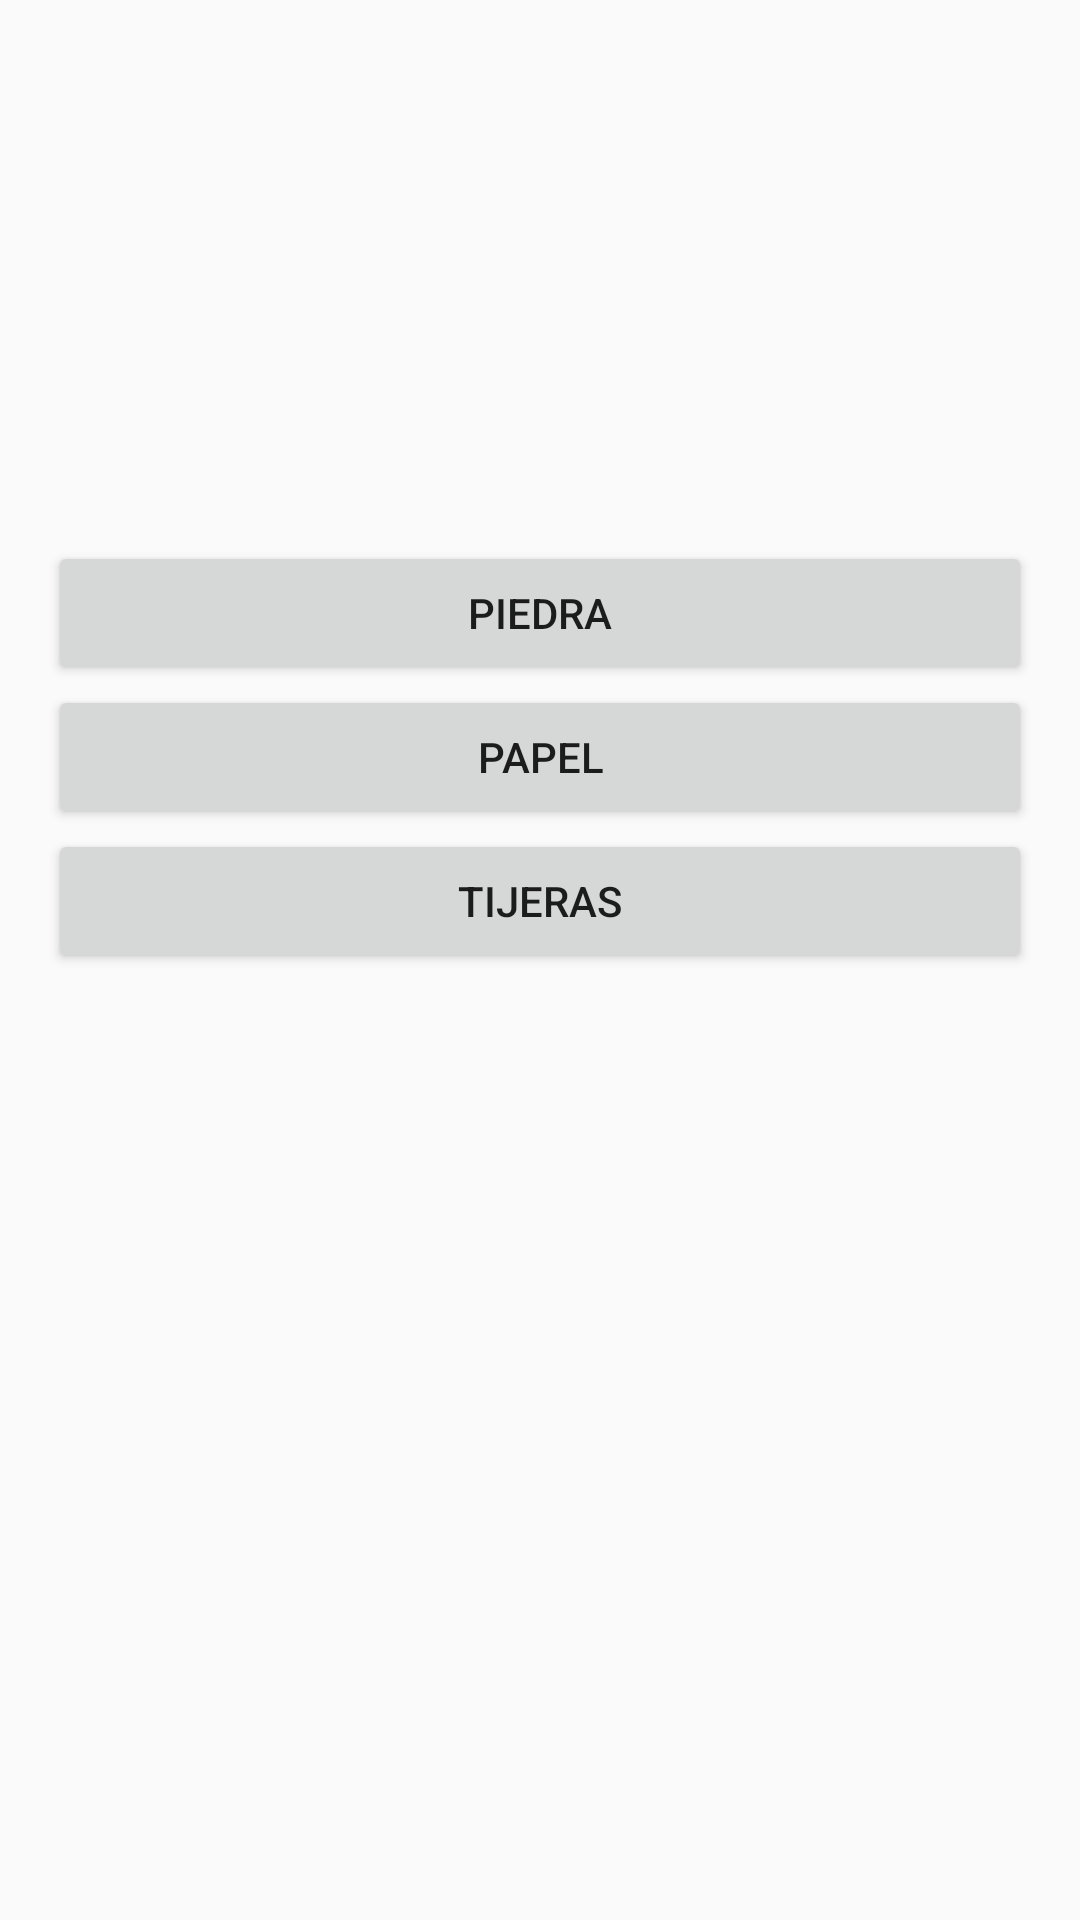

Here is an Android app screen rendered from its layout file. Give the layout XML and the strings, colors and styles it references.
<!-- AndroidManifest.xml: activity theme Theme.AppCompat.Light.DarkActionBar -->
<!-- res/layout/activity_rock_paper_scissors.xml -->
<?xml version="1.0" encoding="utf-8"?>
<LinearLayout xmlns:android="http://schemas.android.com/apk/res/android"
    android:layout_width="match_parent"
    android:layout_height="match_parent"
    android:orientation="vertical"
    android:padding="16dp">

    <LinearLayout
        android:layout_width="match_parent"
        android:layout_height="wrap_content"
        android:orientation="horizontal">

        <ImageView
            android:id="@+id/ivPlayerChoice"
            android:layout_width="0dp"
            android:layout_height="100dp"
            android:layout_weight="1"
            android:contentDescription="Elección del jugador" />

        <ImageView
            android:id="@+id/ivComputerChoice"
            android:layout_width="0dp"
            android:layout_height="100dp"
            android:layout_weight="1"
            android:contentDescription="Elección de la computadora" />

    </LinearLayout>

    <TextView
        android:id="@+id/tvResult"
        android:layout_width="match_parent"
        android:layout_height="wrap_content"
        android:layout_marginTop="16dp"
        android:gravity="center"
        android:textSize="24sp" />

    <Button
        android:id="@+id/btnRock"
        android:layout_width="match_parent"
        android:layout_height="wrap_content"
        android:layout_marginTop="16dp"
        android:text="Piedra" />

    <Button
        android:id="@+id/btnPaper"
        android:layout_width="match_parent"
        android:layout_height="wrap_content"
        android:text="Papel" />

    <Button
        android:id="@+id/btnScissors"
        android:layout_width="match_parent"
        android:layout_height="wrap_content"
        android:text="Tijeras" />

</LinearLayout>
<!-- resources referenced by this layout -->
<resources>

</resources>
